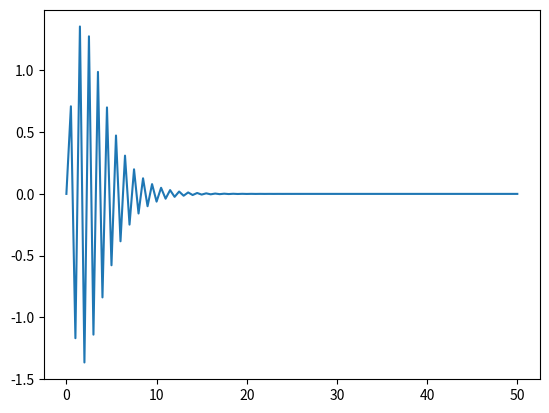

Python code for this plot:
import numpy as np
import os
from shutil import copyfile as cp
import matplotlib.pyplot as plt

# Create database
try:
    dir_of_database = "..\\BoogieDB"
    access_rights = 0o777
    os.mkdir(dir_of_database, access_rights)
except:
    pass

dofs = 2
state_current = np.zeros(3 * dofs)
M = np.zeros([dofs, dofs])
K = np.zeros([dofs, dofs])
C = np.zeros([dofs, dofs])
time = 0.0
duration = 50
force = np.zeros(dofs)
force_inter = None
interface_dof = None
nsteps = 100
dt = duration / nsteps
t = np.linspace(time, time + duration, nsteps + 1)
tag = 0
k = [1e+4, 0]  # define MATRIXES
c = [0, 0]  # define MATRIXES
m = [1, 10]  # define MATRIXES

dofs = dofs + 1
state_current = np.concatenate((state_current, np.zeros(3)))
force = np.concatenate((force, np.zeros(1)))
M = np.vstack((np.concatenate((M, np.zeros([2, 1])), axis=1), np.array([1.0, 0, 0])))
M[0, 2] = 1.0
C = np.vstack((np.concatenate((C, np.zeros([2, 1])), axis=1), np.zeros(3)))
K = np.vstack((np.concatenate((K, np.zeros([2, 1])), axis=1), np.zeros(3)))


M[0, 0] = m[0]
M[1, 1] = m[1]

K[0, 0] = k[0]
K[0, 1] = -k[0]
K[1, 0] = -k[0]
K[1, 1] = k[0]

C[0, 0] = c[0]
C[0, 1] = -c[0]
C[1, 0] = -c[0]
C[1, 1] = c[0]


h = dt
x = np.zeros([dofs, len(t)])
xdot = np.zeros([dofs, len(t)])
xddot = np.zeros([dofs, len(t)])

if tag == 1:
    cp("{}/file1.txt".format(dir_of_database), "{}/file0.txt".format(dir_of_database))

try:
    with open('file0.txt') as f:
        state_current = []
        for line in f:
            for x in line.split():
                state_current(float(x))
    x[0:dofs, 0] = state_current[0:dofs]
    xdot[dofs:2 * dofs, 0] = state_current[dofs:2 * dofs]
    xddot[2 * dofs:3 * dofs, 0] = state_current[2 * dofs:3 * dofs]
except:
    pass

xdot[1, 0] = 100
# HHT
af = 1 / 3
gamma = 1 / 2 + af
beta = 1 / 4 + 1 / 2 * af
for i in range(len(t) - 1):
    t_af = (1 - af) * t[i + 1] + af * t[i]
    t_af = t[i + 1]
    temp_1 = M + (h * gamma) * (1 - af) * C + (h ** 2 * beta) * (1 - af) * K
    temp_2 = -(np.matmul(C, (xdot[:, i] + h * (1 - gamma) * (1 - af) * xddot[:, i])))
    temp_3 = -(np.matmul(K, (
            x[:, i] + h * (1 - af) * xdot[:, i] + h ** 2 * (1 / 2 - beta) * (1 - af) * xddot[:, i])))
    # force[interface_dof - 1] = force_inter(t_af)

    xddot[:, i + 1] = np.linalg.solve(temp_1, temp_2 + temp_3)  # + force)

    xdot[:, i + 1] = xdot[:, i] + (1 - gamma) * h * xddot[:, i] + (gamma) * h * xddot[:, i + 1]
    x[:, i + 1] = x[:, i] + h * xdot[:, i] + h * h / 2 * (
            (1 - 2 * beta) * xddot[:, i] + (2 * beta) * xddot[:, i + 1])


state_current[0:dofs] = x[0:dofs, -1]
state_current[dofs:2 * dofs] = xdot[0:dofs, -1]
state_current[2 * dofs:3 * dofs] = xddot[0:dofs, -1]



with open("{}/file1.txt".format(dir_of_database), "w") as f:
    for items in state_current:
        f.write('{}\n'.format(items))


plt.plot(t, x[1])
plt.show()
